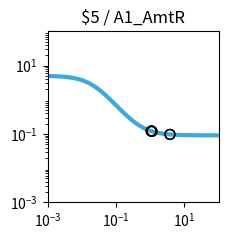

Reproduce this figure in Python. (Note: this script raises an exception after producing the figure.)
import matplotlib.pyplot as plt
import matplotlib.ticker as ticker
import numpy as np

fig, ax = plt.subplots(figsize=(2.5,2.5))

plt.xlim(1.000000e-03, 1.000000e+02)
plt.ylim(1.000000e-03, 1.000000e+02)

x = np.array([1.000000e-03,1.122018e-03,1.258925e-03,1.412538e-03,1.584893e-03,1.778279e-03,1.995262e-03,2.238721e-03,2.511886e-03,2.818383e-03,3.162278e-03,3.548134e-03,3.981072e-03,4.466836e-03,5.011872e-03,5.623413e-03,6.309573e-03,7.079458e-03,7.943282e-03,8.912509e-03,1.000000e-02,1.122018e-02,1.258925e-02,1.412538e-02,1.584893e-02,1.778279e-02,1.995262e-02,2.238721e-02,2.511886e-02,2.818383e-02,3.162278e-02,3.548134e-02,3.981072e-02,4.466836e-02,5.011872e-02,5.623413e-02,6.309573e-02,7.079458e-02,7.943282e-02,8.912509e-02,1.000000e-01,1.122018e-01,1.258925e-01,1.412538e-01,1.584893e-01,1.778279e-01,1.995262e-01,2.238721e-01,2.511886e-01,2.818383e-01,3.162278e-01,3.548134e-01,3.981072e-01,4.466836e-01,5.011872e-01,5.623413e-01,6.309573e-01,7.079458e-01,7.943282e-01,8.912509e-01,1.000000e+00,1.122018e+00,1.258925e+00,1.412538e+00,1.584893e+00,1.778279e+00,1.995262e+00,2.238721e+00,2.511886e+00,2.818383e+00,3.162278e+00,3.548134e+00,3.981072e+00,4.466836e+00,5.011872e+00,5.623413e+00,6.309573e+00,7.079458e+00,7.943282e+00,8.912509e+00,1.000000e+01,1.122018e+01,1.258925e+01,1.412538e+01,1.584893e+01,1.778279e+01,1.995262e+01,2.238721e+01,2.511886e+01,2.818383e+01,3.162278e+01,3.548134e+01,3.981072e+01,4.466836e+01,5.011872e+01,5.623413e+01,6.309573e+01,7.079458e+01,7.943282e+01,8.912509e+01,1.000000e+02,])
y = np.array([4.950744e+00,4.937165e+00,4.921475e+00,4.903362e+00,4.882475e+00,4.858420e+00,4.830758e+00,4.799000e+00,4.762613e+00,4.721013e+00,4.673573e+00,4.619631e+00,4.558498e+00,4.489471e+00,4.411861e+00,4.325011e+00,4.228334e+00,4.121352e+00,4.003734e+00,3.875348e+00,3.736297e+00,3.586967e+00,3.428047e+00,3.260549e+00,3.085801e+00,2.905414e+00,2.721238e+00,2.535288e+00,2.349657e+00,2.166423e+00,1.987560e+00,1.814851e+00,1.649827e+00,1.493722e+00,1.347449e+00,1.211603e+00,1.086481e+00,9.721111e-01,8.682949e-01,7.746531e-01,6.906692e-01,6.157319e-01,5.491718e-01,4.902918e-01,4.383927e-01,3.927915e-01,3.528354e-01,3.179107e-01,2.874491e-01,2.609295e-01,2.378791e-01,2.178724e-01,2.005286e-01,1.855093e-01,1.725148e-01,1.612811e-01,1.515762e-01,1.431971e-01,1.359664e-01,1.297294e-01,1.243516e-01,1.197161e-01,1.157217e-01,1.122805e-01,1.093165e-01,1.067641e-01,1.045663e-01,1.026742e-01,1.010455e-01,9.964361e-02,9.843706e-02,9.739872e-02,9.650518e-02,9.573630e-02,9.507471e-02,9.450548e-02,9.401571e-02,9.359434e-02,9.323182e-02,9.291993e-02,9.265162e-02,9.242079e-02,9.222222e-02,9.205139e-02,9.190443e-02,9.177801e-02,9.166926e-02,9.157571e-02,9.149524e-02,9.142601e-02,9.136646e-02,9.131523e-02,9.127116e-02,9.123326e-02,9.120065e-02,9.117260e-02,9.114847e-02,9.112772e-02,9.110986e-02,9.109450e-02,9.108129e-02,])
c = "#3ba9e0"

hi_x = np.array([])
hi_y = np.array([])
lo_x = np.array([3.777164e+00,3.777164e+00,1.129650e+00,1.129650e+00,1.081245e+00,1.081245e+00,1.073777e+00,1.073777e+00,])
lo_y = np.array([9.689663e-02,9.689663e-02,1.194641e-01,1.194641e-01,1.211320e-01,1.211320e-01,1.214047e-01,1.214047e-01,])

plt.loglog(x,y,lw=3,color=c)
plt.scatter(hi_x,hi_y,marker='o',s=50,color='black',zorder=10)
plt.scatter(lo_x,lo_y,marker='o',s=50,edgecolors='black',color='none',zorder=10)

plt.title("$5 / A1_AmtR")

ax.xaxis.set_major_locator(ticker.LogLocator(numticks=3))
ax.yaxis.set_major_locator(ticker.LogLocator(numticks=3))

ax.set_aspect('equal')
plt.tight_layout()

plt.savefig("/content/output/0x78/response_plot_$5_A1_AmtR.png", bbox_inches='tight')
